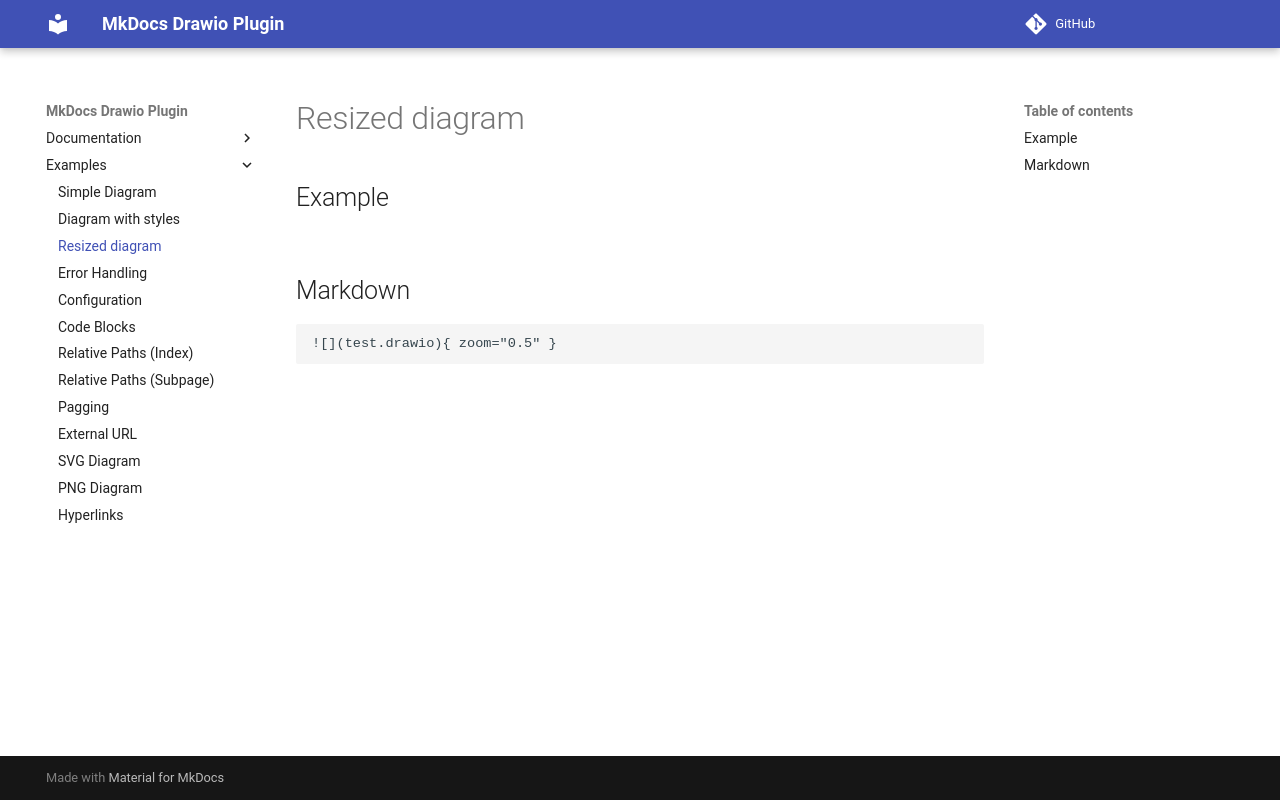

repository: tuunit/mkdocs-drawio · page: tests/zoom-diagram/index.html · generator: mkdocs

# Resized diagram

## Example

![](test.drawio){ zoom="0.5" }

## Markdown

```markdown
![](test.drawio){ zoom="0.5" }
```
